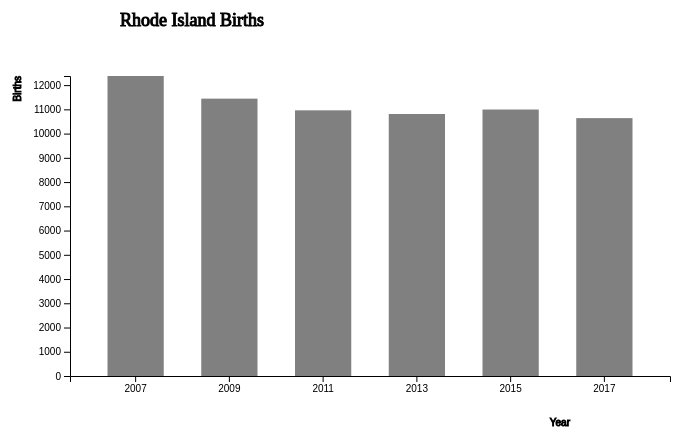
D3 v4 page, settled after 360 driven frames (6 s of simulated time); the page loaded 1 data file(s).



    var svg = d3.select("svg"),
        margin = 200,
        width = svg.attr("width") - margin,
        height = svg.attr("height") - margin;

    svg.append("text")
       .attr("transform", "translate(100,0)")
       .attr("x", 50)
       .attr("y", 50)
       .attr("font-size", "18px")
       .attr("stroke", "black")
       .text("Rhode Island Births")

    var x = d3.scaleBand().range([0, width]).padding(0.4),
        y = d3.scaleLinear().range([height, 0]);

    var g = svg.append("g")
            .attr("transform", "translate(" + 100 + "," + 100 + ")");

    d3.csv("births.csv", function(error, data) {
        if (error) {
            throw error;
        }

        x.domain(data.map(function(d) { return d.year; }));
        y.domain([0, d3.max(data, function(d) { return d.value; })]);

        g.append("g")
         .attr("transform", "translate(0," + height + ")")
         .call(d3.axisBottom(x))
         .append("text")
         .attr("y", height - 250)
         .attr("x", width - 100)
         .attr("text-anchor", "end")
         .attr("stroke", "black")
         .text("Year");

        g.append("g")
         .call(d3.axisLeft(y).tickFormat(function(d){
             return d;
         }).ticks(10))
         .append("text")
         .attr("transform", "rotate(-90)")
         .attr("y", 2)
         .attr("dy", "-5.1em")
         .attr("text-anchor", "end")
         .attr("stroke", "black")
         .text("Births");

        g.selectAll(".bar")
         .data(data)
         .enter().append("rect")
         .attr("class", "bar")
         .on("mouseover", onMouseOver) //Add listener for the mouseover event
         .on("mouseout", onMouseOut)   //Add listener for the mouseout event
         .attr("x", function(d) { return x(d.year); })
         .attr("y", function(d) { return y(d.value); })
         .attr("width", x.bandwidth())
         .transition()
         .ease(d3.easeLinear)
         .duration(400)
         .delay(function (d, i) {
             return i * 50;
         })
         .attr("height", function(d) { return height - y(d.value); });
    });

    //mouseover event handler function
    function onMouseOver(d, i) {
        d3.select(this).attr('class', 'highlight');
        d3.select(this)
          .transition()     // adds animation
          .duration(400)
          .attr('width', x.bandwidth() + 5)
          .attr("y", function(d) { return y(d.value) - 10; })
          .attr("height", function(d) { return height - y(d.value) + 10; });

        g.append("text")
         .attr('class', 'val')
         .attr('x', function() {
             return x(d.year);
         })
         .attr('y', function() {
             return y(d.value) - 15;
         })
         .text(function() {
             return [ d.value + ' births'];  // Value of the text
         });
    }

    //mouseout event handler function
    function onMouseOut(d, i) {
        // use the text label class to remove label on mouseout
        d3.select(this).attr('class', 'bar');
        d3.select(this)
          .transition()     // adds animation
          .duration(400)
          .attr('width', x.bandwidth())
          .attr("y", function(d) { return y(d.value); })
          .attr("height", function(d) { return height - y(d.value); });

        d3.selectAll('.val')
          .remove()
    }



### data: births.csv
year, value
2007, 12376
2009, 11442
2011, 10960
2013, 10809
2015, 10993
2017, 10638